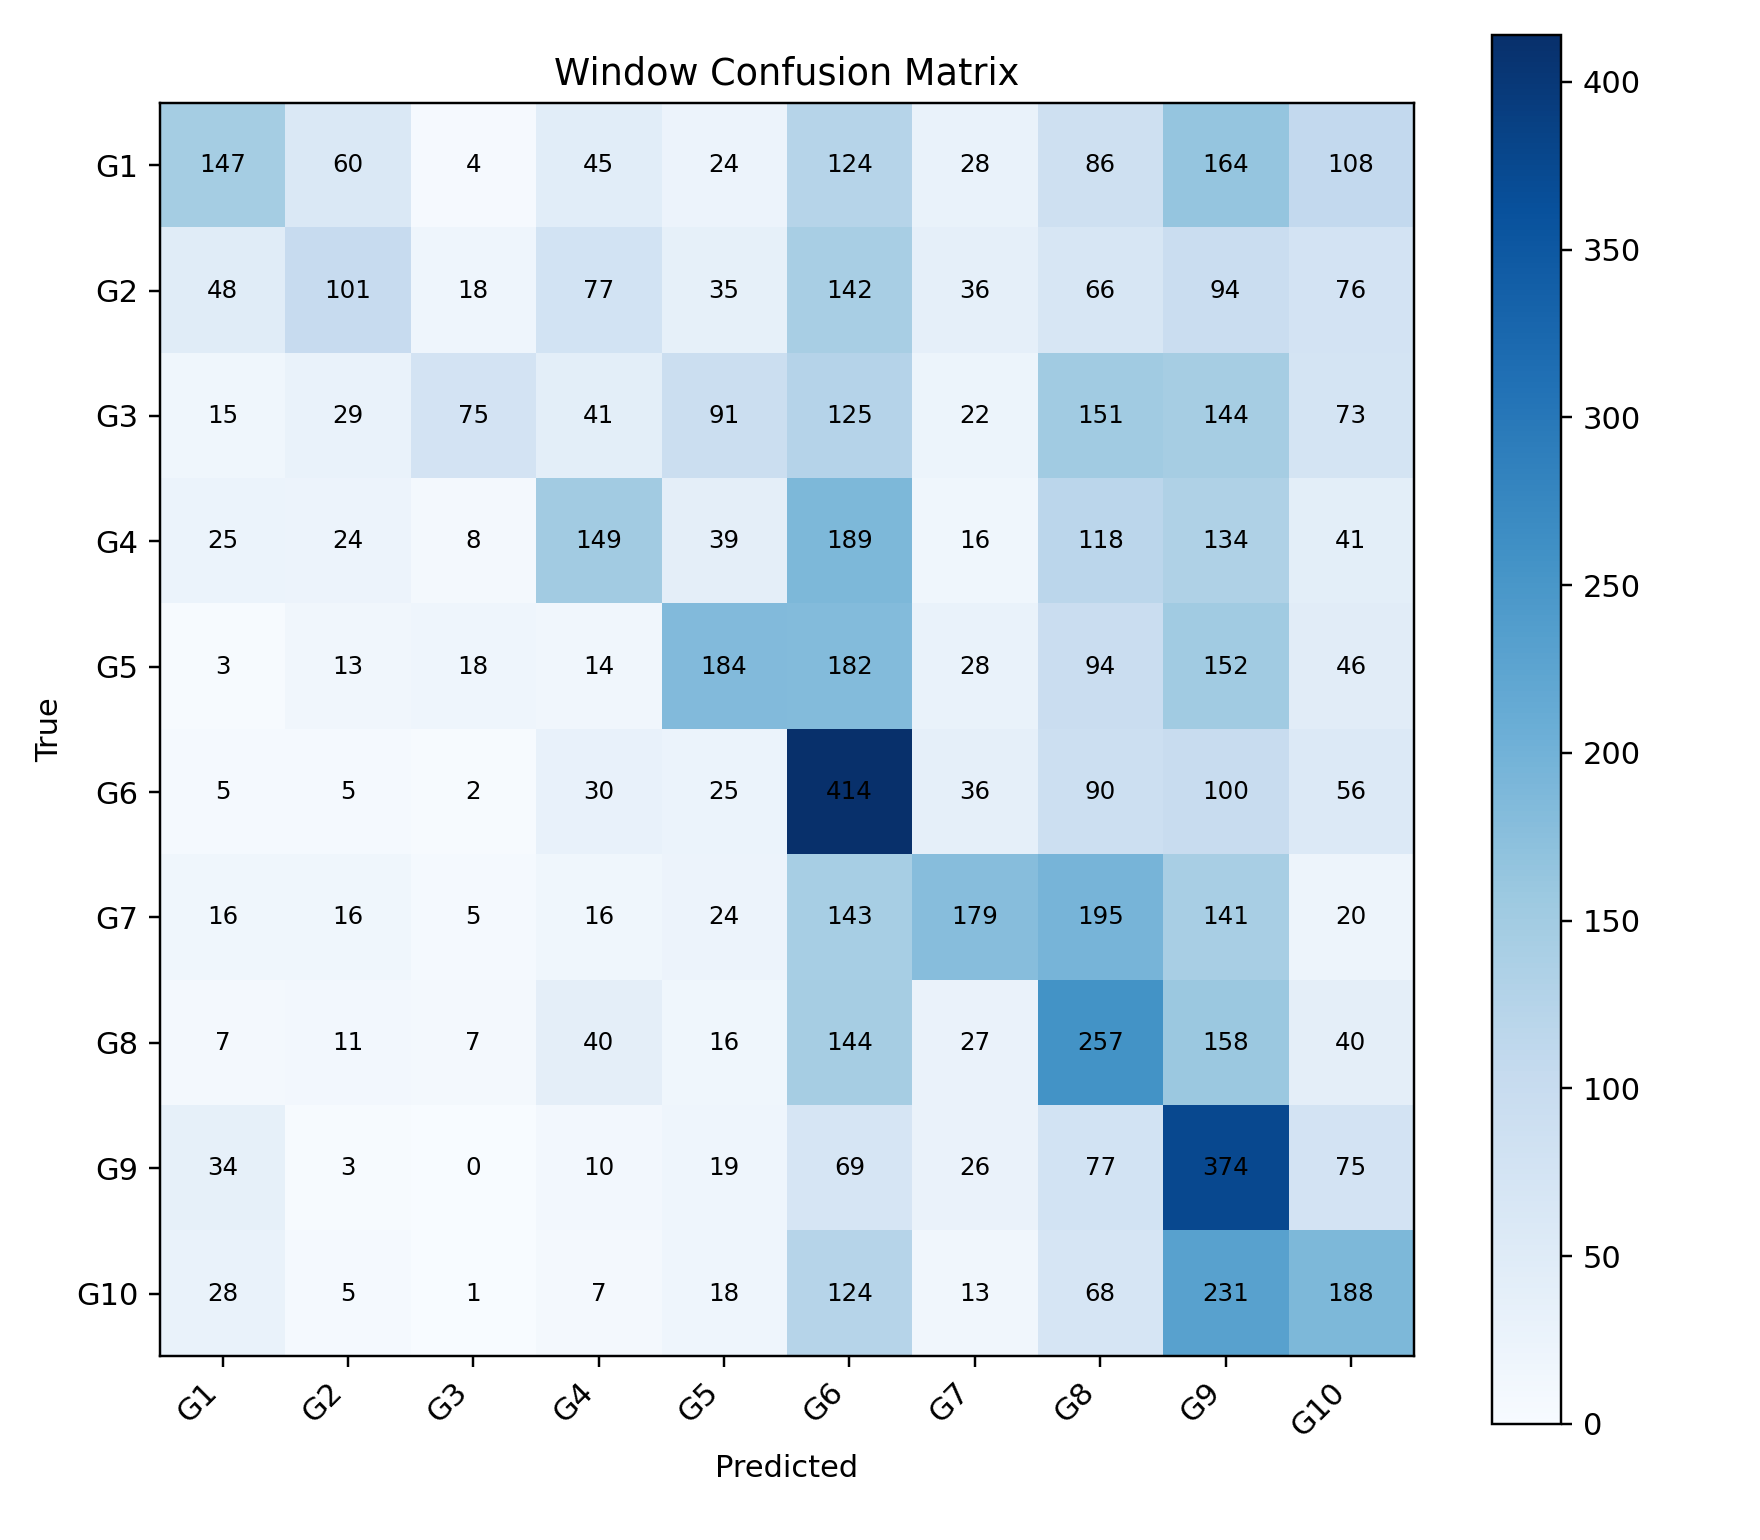

Data behind this chart, as committed beside it:
, G1, G2, G3, G4, G5, G6, G7, G8, G9, G10
G1, 147, 60, 4, 45, 24, 124, 28, 86, 164, 108
G2, 48, 101, 18, 77, 35, 142, 36, 66, 94, 76
G3, 15, 29, 75, 41, 91, 125, 22, 151, 144, 73
G4, 25, 24, 8, 149, 39, 189, 16, 118, 134, 41
G5, 3, 13, 18, 14, 184, 182, 28, 94, 152, 46
G6, 5, 5, 2, 30, 25, 414, 36, 90, 100, 56
G7, 16, 16, 5, 16, 24, 143, 179, 195, 141, 20
G8, 7, 11, 7, 40, 16, 144, 27, 257, 158, 40
G9, 34, 3, 0, 10, 19, 69, 26, 77, 374, 75
G10, 28, 5, 1, 7, 18, 124, 13, 68, 231, 188
